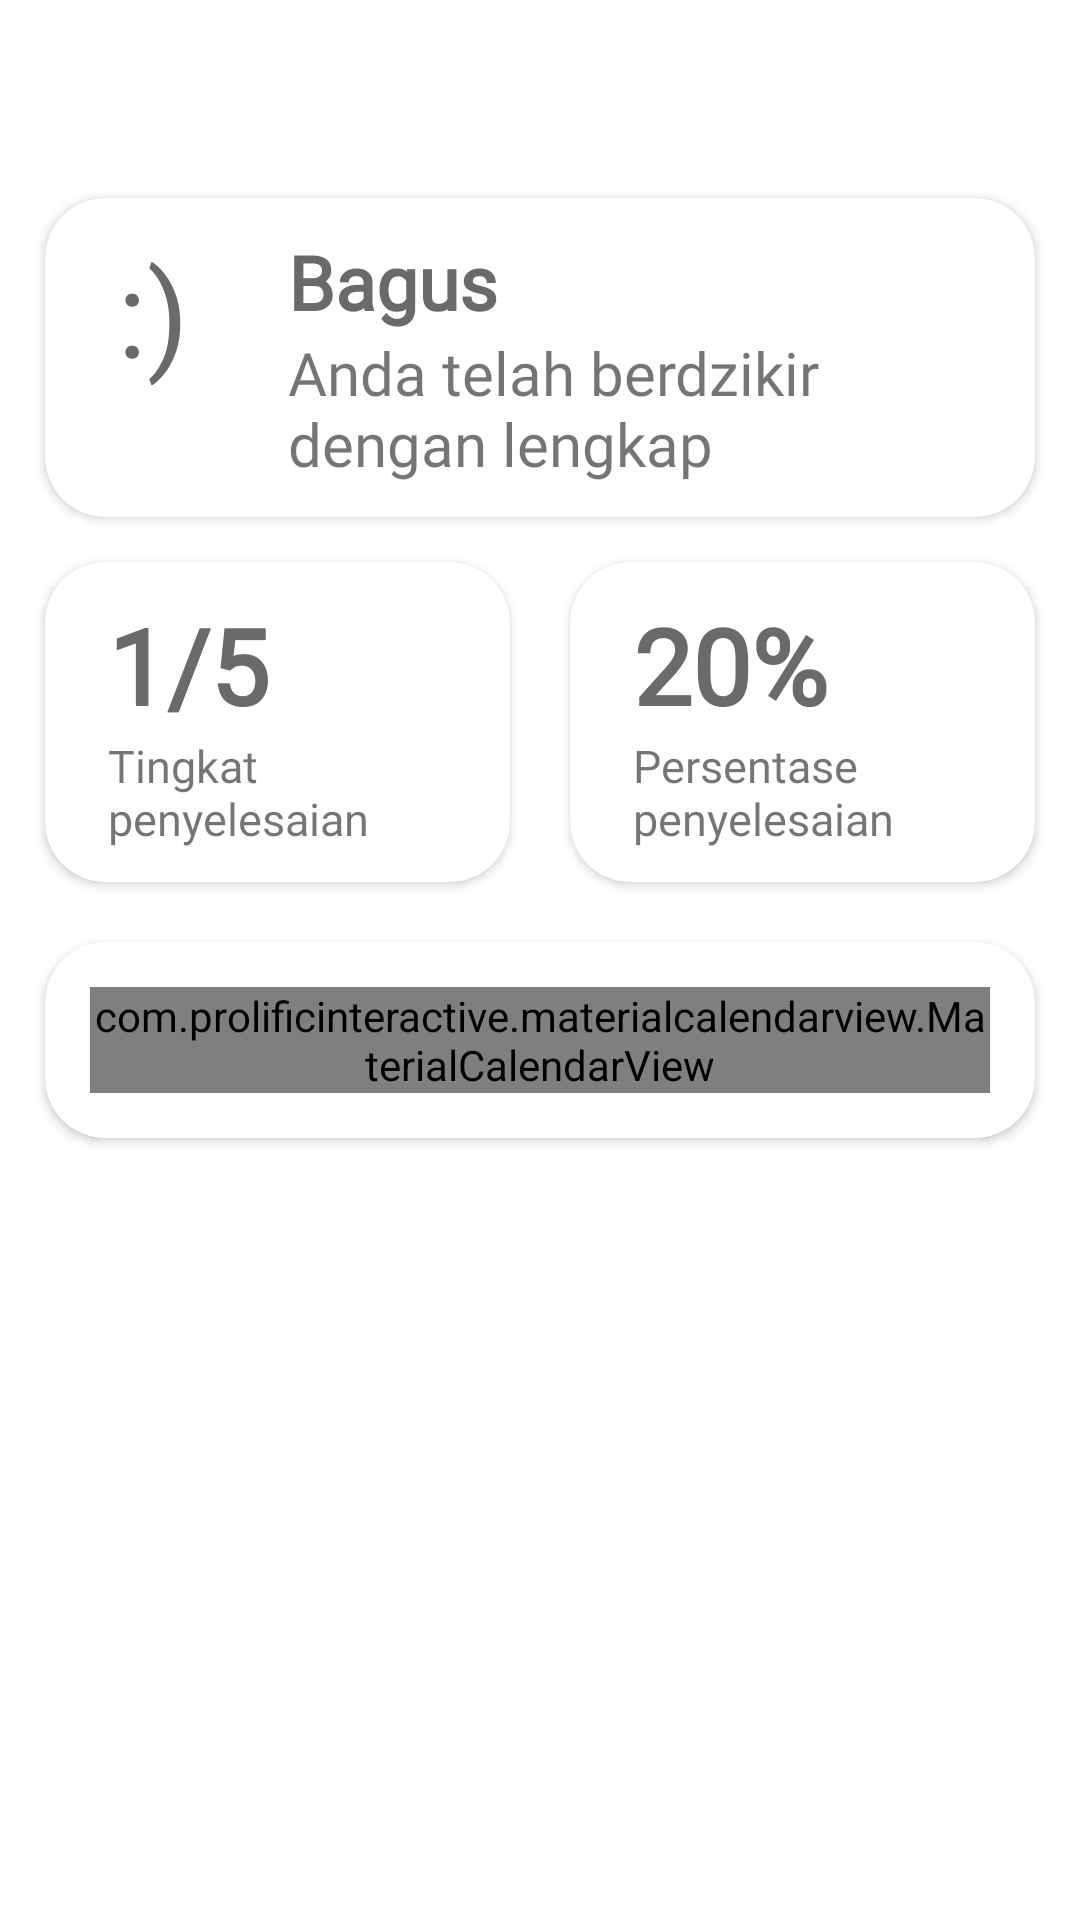

Layout XML and referenced resources for this Android screen:
<!-- AndroidManifest.xml: application theme AppTheme -->
<!-- res/layout/activity_statistik.xml -->
<?xml version="1.0" encoding="utf-8"?>
<LinearLayout
    xmlns:android="http://schemas.android.com/apk/res/android"
    xmlns:tools="http://schemas.android.com/tools"
    xmlns:card_view="http://schemas.android.com/apk/res-auto"
    android:layout_width="match_parent"
    android:orientation="vertical"
    android:background="@color/putih"
    android:layout_height="match_parent"
    >
    <androidx.appcompat.widget.Toolbar
        android:id="@+id/toolbar"
        android:layout_width="match_parent"
        android:layout_height="?attr/actionBarSize"
        android:background="@color/putih"
        card_view:popupTheme="@style/ThemeOverlay.AppCompat.Light"
        android:theme="@style/Theme.AppCompat.Light.DarkActionBar"
        card_view:titleTextColor="@android:color/black" />

    <ScrollView
        android:layout_width="match_parent"
        android:layout_height="wrap_content">
<LinearLayout
    android:layout_width="match_parent"
    android:orientation="vertical"
    android:layout_height="match_parent">

    <LinearLayout
        android:orientation="vertical"
        android:layout_width="match_parent"
        android:layout_height="wrap_content">

        <androidx.cardview.widget.CardView
            android:layout_below="@id/card_view"
            android:id="@+id/card_view_2"
            android:backgroundTint="#FFFFFF"
            android:layout_width="match_parent"
            android:layout_height="wrap_content"
            android:layout_marginLeft="15dp"
            android:layout_marginTop="10dp"
            android:layout_marginRight="15dp"
            android:layout_marginBottom="5dp"
            card_view:cardCornerRadius="20dp">

            <RelativeLayout
                android:clickable="true"
                android:background="?android:attr/selectableItemBackground"
                android:id="@+id/lay2"
                android:layout_width="match_parent"
                android:layout_height="wrap_content"
                android:padding="1dp"
                android:elevation="5dp">

                <TextView
                    android:layout_marginVertical="10dp"
                    android:id="@+id/emot"
                    android:layout_width="70dp"
                    android:layout_height="wrap_content"
                    android:textSize="40dp"
                    android:fontFamily="@font/myfont"
                    android:textColor="#6A6A6A"
                    android:layout_marginTop="2dp"
                    android:gravity="center"
                    android:text=":)"/>
                <TextView
                    android:id="@+id/nilai"
                    android:layout_marginTop="10dp"
                    android:layout_width="wrap_content"
                    android:layout_height="wrap_content"
                    android:textSize="25dp"
                    android:fontFamily="@font/myfont"
                    android:textColor="#6A6A6A"
                    android:layout_alignParentBottom="false"
                    android:layout_marginLeft="10dp"
                    android:layout_toEndOf="@id/emot"
                    android:gravity="center"
                    android:textStyle="bold"
                    android:text="Bagus"/>
                <TextView
                    android:id="@+id/keterangan_nilai"
                    android:layout_width="wrap_content"
                    android:layout_height="wrap_content"
                    android:text="Anda telah berdzikir dengan lengkap"
                    android:layout_below="@id/nilai"
                    android:layout_marginRight="15dp"
                    android:fontFamily="@font/myfont"
                    android:textSize="20dp"
                    android:layout_toEndOf="@id/emot"
                    android:layout_marginLeft="10dp"
                    android:textAlignment="viewStart"
                    android:layout_marginBottom="10dp"
                    android:gravity="center" />


            </RelativeLayout>
        </androidx.cardview.widget.CardView>

    </LinearLayout>


<LinearLayout
    android:orientation="horizontal"
    android:layout_width="match_parent"
    android:gravity="center"
    android:layout_height="wrap_content">


    <androidx.cardview.widget.CardView
        android:layout_below="@id/card_view"
        android:id="@+id/card_penyelesaian"
        android:backgroundTint="#FFFFFF"
        android:layout_width="155dp"
        android:layout_height="match_parent"
        android:layout_margin="10dp"
        card_view:cardCornerRadius="20dp">

        <RelativeLayout
            android:clickable="true"
            android:background="?android:attr/selectableItemBackground"
            android:id="@+id/total_penyelesaian"
            android:layout_width="wrap_content"
            android:layout_height="match_parent"
            android:padding="1dp"
            android:elevation="5dp">

            <TextView
                android:id="@+id/number_penyelesaian"
                android:layout_width="wrap_content"
                android:layout_height="wrap_content"
                android:textSize="35dp"
                android:fontFamily="@font/myfont"
                android:textColor="#6A6A6A"
                android:layout_alignParentBottom="false"
                android:layout_marginLeft="20dp"
                android:layout_marginTop="10dp"
                android:gravity="center"
                android:textStyle="bold"
                android:text="1/5"/>
            <TextView
                android:id="@+id/keterangan_penyelesaian"
                android:layout_width="wrap_content"
                android:layout_height="wrap_content"
                android:text="Tingkat penyelesaian"
                android:fontFamily="@font/myfont"
                android:textSize="15dp"
                android:layout_marginRight="20dp"
                android:layout_marginLeft="20dp"
                android:layout_marginBottom="10dp"
                android:layout_below="@id/number_penyelesaian"
                />


        </RelativeLayout>
    </androidx.cardview.widget.CardView>
    <androidx.cardview.widget.CardView
        android:layout_below="@id/card_view"
        android:id="@+id/card_persentasi"
        android:backgroundTint="#FFFFFF"
        android:layout_width="155dp"
        android:layout_height="match_parent"
        android:layout_margin="10dp"
        card_view:cardCornerRadius="20dp">

        <RelativeLayout
            android:clickable="true"
            android:background="?android:attr/selectableItemBackground"
            android:id="@+id/persentasi"
            android:layout_width="match_parent"
            android:layout_height="match_parent"
            android:padding="1dp"
            android:elevation="5dp">

            <TextView
                android:id="@+id/number_persentasi"
                android:layout_width="wrap_content"
                android:layout_height="wrap_content"
                android:textSize="35dp"
                android:fontFamily="@font/myfont"
                android:textColor="#6A6A6A"
                android:layout_alignParentBottom="false"
                android:layout_marginLeft="20dp"
                android:layout_marginTop="10dp"
                android:gravity="center"
                android:textStyle="bold"
                android:text="20%"/>
            <TextView
                android:id="@+id/keterangan_persentasi"
                android:layout_width="wrap_content"
                android:layout_height="wrap_content"
                android:text="Persentase penyelesaian"
                android:fontFamily="@font/myfont"
                android:textSize="15dp"
                android:layout_marginRight="20dp"
                android:layout_marginLeft="20dp"
                android:layout_marginBottom="10dp"
                android:layout_below="@id/number_persentasi"
                 />


        </RelativeLayout>
    </androidx.cardview.widget.CardView>

</LinearLayout>
    <LinearLayout
        android:layout_width="match_parent"
        android:layout_height="wrap_content">
        <androidx.cardview.widget.CardView
            android:layout_below="@id/card_view"
            android:id="@+id/card_calendar"
            android:backgroundTint="#FFFFFF"
            android:layout_width="match_parent"
            android:layout_height="wrap_content"
            android:layout_marginLeft="15dp"
            android:layout_marginTop="10dp"
            android:layout_marginRight="15dp"
            android:layout_marginBottom="5dp"
            card_view:cardCornerRadius="20dp">

            <com.prolificinteractive.materialcalendarview.MaterialCalendarView
                xmlns:app="http://schemas.android.com/apk/res-auto"
                android:id="@+id/calendar"
                android:layout_width="match_parent"
                android:layout_height="wrap_content"
                app:mcv_showOtherDates="none"
                android:layout_margin="15dp"
                app:mcv_selectionColor="@color/end"
                />

        </androidx.cardview.widget.CardView>
    </LinearLayout>
</LinearLayout>
    </ScrollView>
</LinearLayout>
<!-- resources referenced by this layout -->
<resources>
  <color name="end">#3F51B5</color>
  <color name="putih">#FFFFFF</color>
  <style name="AppTheme" parent="Theme.AppCompat.Light.NoActionBar">
          
          <item name="colorPrimary">@color/start</item>
  
          <item name="colorPrimaryDark">@color/putih</item>
          <item name="colorAccent">@color/floatingColor</item>
  
  
      </style>
  <color name="start">#2196F3</color>
  <color name="floatingColor">#E91E63</color>
</resources>
